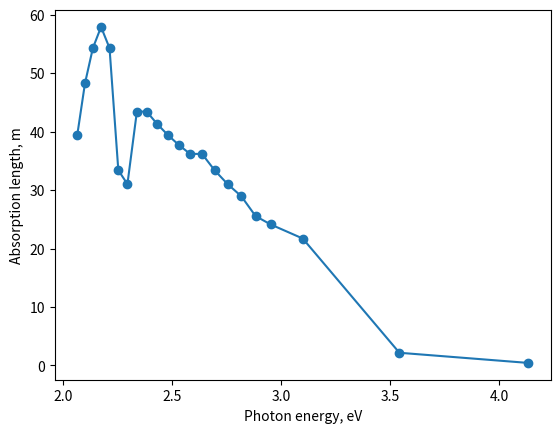

The script that saved this image:
import numpy as np
import matplotlib.pyplot as plt


pmma_wl            = np.array([700.,  600.,  550.,  500.,  450.,  400.,  390.,  380.,  370.,  350.,  320., 310.,  300. ]);
pmma_side_abslen   = np.array([10.55 , 18.23 , 24.6, 36.07, 39.7, 42.6, 43.69, 45.77, 52.97, 61.48, 66.44, 70.39, 79.11]);
pmma_bottom_abslen = np.array([ 0.01,  0.01,   0.01, 0.01, 1.31, 4.26, 14.98, 24.09, 28.56, 30.35, 32.39, 33.93, 37.32]);

opEn = np.array([
    2.06640, 2.10143, 2.13766, 2.17516, 2.21400, 2.25426, 2.29600, 2.33932, 2.38431, 2.43106,
    2.47968, 2.53029, 2.58300, 2.63796, 2.69531, 2.75520, 2.81782, 2.88335, 2.95200, 3.09960,
    3.54241, 4.13281 ])

AbsLen_PMMA = np.array([
    39.48, 48.25, 54.29, 57.91, 54.29, 33.40, 31.02, 43.43, 43.43, 41.36,
    39.48, 37.76, 36.19, 36.19, 33.40, 31.02, 28.95, 25.55, 24.13, 21.71,
    2.171, 0.434  ])

pmma_en = 1240./pmma_wl

# plt.plot(pmma_en, pmma_side_abslen, "-o",label="pmma_side")
# plt.plot(pmma_en, pmma_bottom_abslen, "-o",label="pmma_bottom")
plt.plot(opEn, AbsLen_PMMA, "-o")

plt.ylabel("Absorption length, m")
plt.xlabel("Photon energy, eV")
# plt.legend()
plt.show()